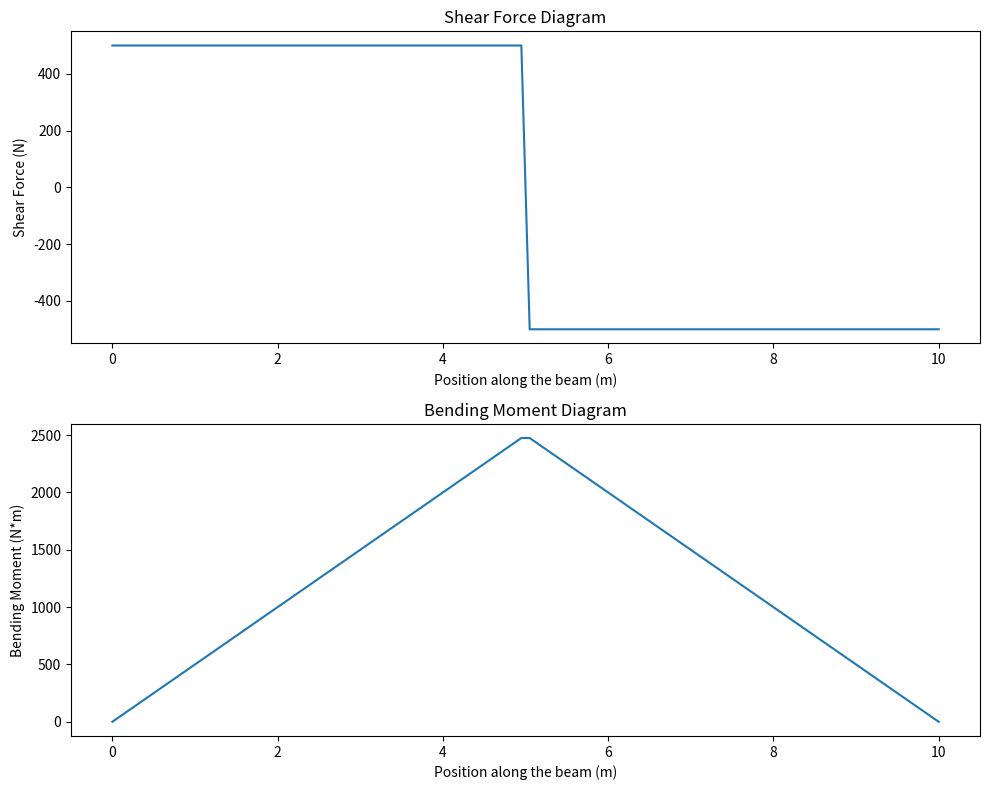

Write Python code to recreate this figure.
#%%
import numpy as np
import matplotlib.pyplot as plt

import sympy as sp

#%% 1. Teach Global Equilibrium
R_A, R_B = sp.symbols('R_A R_B', real=True)

# Sum of forces in Y = 0
eq_Fy = sp.Eq(R_A + R_B - 1000, 0) 
# Sum of Moments about A = 0 (Assuming 10m beam, load at 5m)
eq_Ma = sp.Eq(R_B * 10 - 1000 * 5, 0)

reactions = sp.solve((eq_Fy, eq_Ma), (R_A, R_B))
print(f"Step 1: Solve Equilibrium: {reactions}")

#%% 2. Teach Method of Sections (Cut 1: 0 < x < 5)
x = sp.symbols('x', real=True)
V1, M1 = sp.symbols('V1 M1', real=True)

# Equilibrium of the left cut
eq_cut1_Fy = sp.Eq(reactions[R_A] - V1, 0)
eq_cut1_M  = sp.Eq(reactions[R_A]*x - M1, 0)

V1=sp.solve(eq_cut1_Fy)[0]
print(V1)

import sympy.solvers.solvers
help(sp.solve)
help(sympy.solvers.solvers.solve)
M1=sp.solve(eq_cut1_M, M1)[0]
print(f"Step 2: Section 1 (0 < x < 5): V = {V1}, M = {M1}")

#%% 3. Teach Method of Sections (Cut 2: 5 < x < 10)

V2, M2 = sp.symbols('V2 M2', real=True)

# Equilibrium of the right
eq_cut2_Fy = sp.Eq(reactions[R_A] - 1000 -V2 , 0)
eq_cut2_M  = sp.Eq(reactions[R_A]*x - 1000*(x - 5) - M2, 0)

cut2_soln=sp.solve((eq_cut2_Fy, eq_cut2_M), (V2, M2))
V2=cut2_soln[V2]
M2=cut2_soln[M2]
print(V2)
print(M2)
print(f"Step 3: Section 2 (5 < x < 10): V = {V2}, M = {M2}")

#%%
from sympy.functions.elementary.piecewise import Piecewise

help(Piecewise)

#help(sp.functions.elementary)

shear_force = sp.Piecewise( (V1, x < 5), (V2, x > 5))
print(shear_force)

bending_moment = sp.Piecewise( (M1, x < 5), (M2, x > 5))
print(bending_moment)

print(f"Shear Force: {shear_force}")
print(f"Bending Moment: {bending_moment}")
#%%
shear_func = sp.lambdify(x, shear_force, modules='numpy')
bending_func = sp.lambdify(x, bending_moment, modules='numpy')

x_vals = np.linspace(0, 10, 100)
shear_vals = shear_func(x_vals)
bending_vals = bending_func(x_vals)

fig, ax = plt.subplots(2,1  , figsize=(10, 8))
ax[0].plot(x_vals, shear_vals)
ax[0].set_title('Shear Force Diagram')
ax[0].set_xlabel('Position along the beam (m)')
ax[0].set_ylabel('Shear Force (N)')
ax[1].plot(x_vals, bending_vals)
ax[1].set_title('Bending Moment Diagram')
ax[1].set_xlabel('Position along the beam (m)')
ax[1].set_ylabel('Bending Moment (N*m)')
plt.tight_layout()
plt.show()

#%% deflection
# from sympy.integrals.integrals import Integral
EI = sp.symbols('EI', positive=True)

help(sp.Integral)
bending_moment_calc=sp.integrate(shear_force, x)

slope_calc=sp.integrate(bending_moment, x)
slope_func = sp.lambdify(x, slope_calc, modules='numpy')

slope_vals=slope_func(x_vals)

deflection_calc=sp.integrate(slope_calc, x)
deflection_func = sp.lambdify(x, deflection_calc, modules='numpy')

deflection_vals=deflection_func(x_vals)

import pandas as pd

df = pd.DataFrame({
    'x': x_vals,
    'deflection': deflection_vals
})
